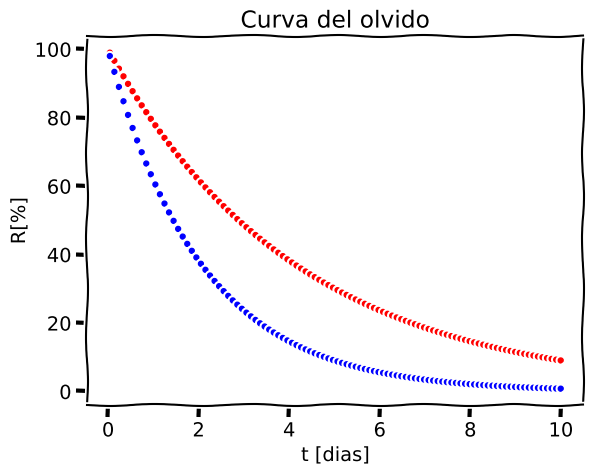

Reproduce this figure in Python.
# importando módulos 
import matplotlib.pyplot as plt  # módulo para hacer plot
import numpy as np  # módulo para trabajar con array

plt.xkcd()  # Estilo de plot

T = np.linspace(1, 24*10, 100) 

s1 = 100
arg1 = T/s1
R1 = np.exp(-arg1)

s2 = 50
arg2 = T/s2
R2 = np.exp(-arg2)

plt.plot(T/24,R1*100,'.',color='r' )
plt.plot(T/24,R2*100,'.',color='b' )

plt.title('Curva del olvido')
plt.xlabel('t [dias]')
plt.ylabel('R[%]')
plt.show()